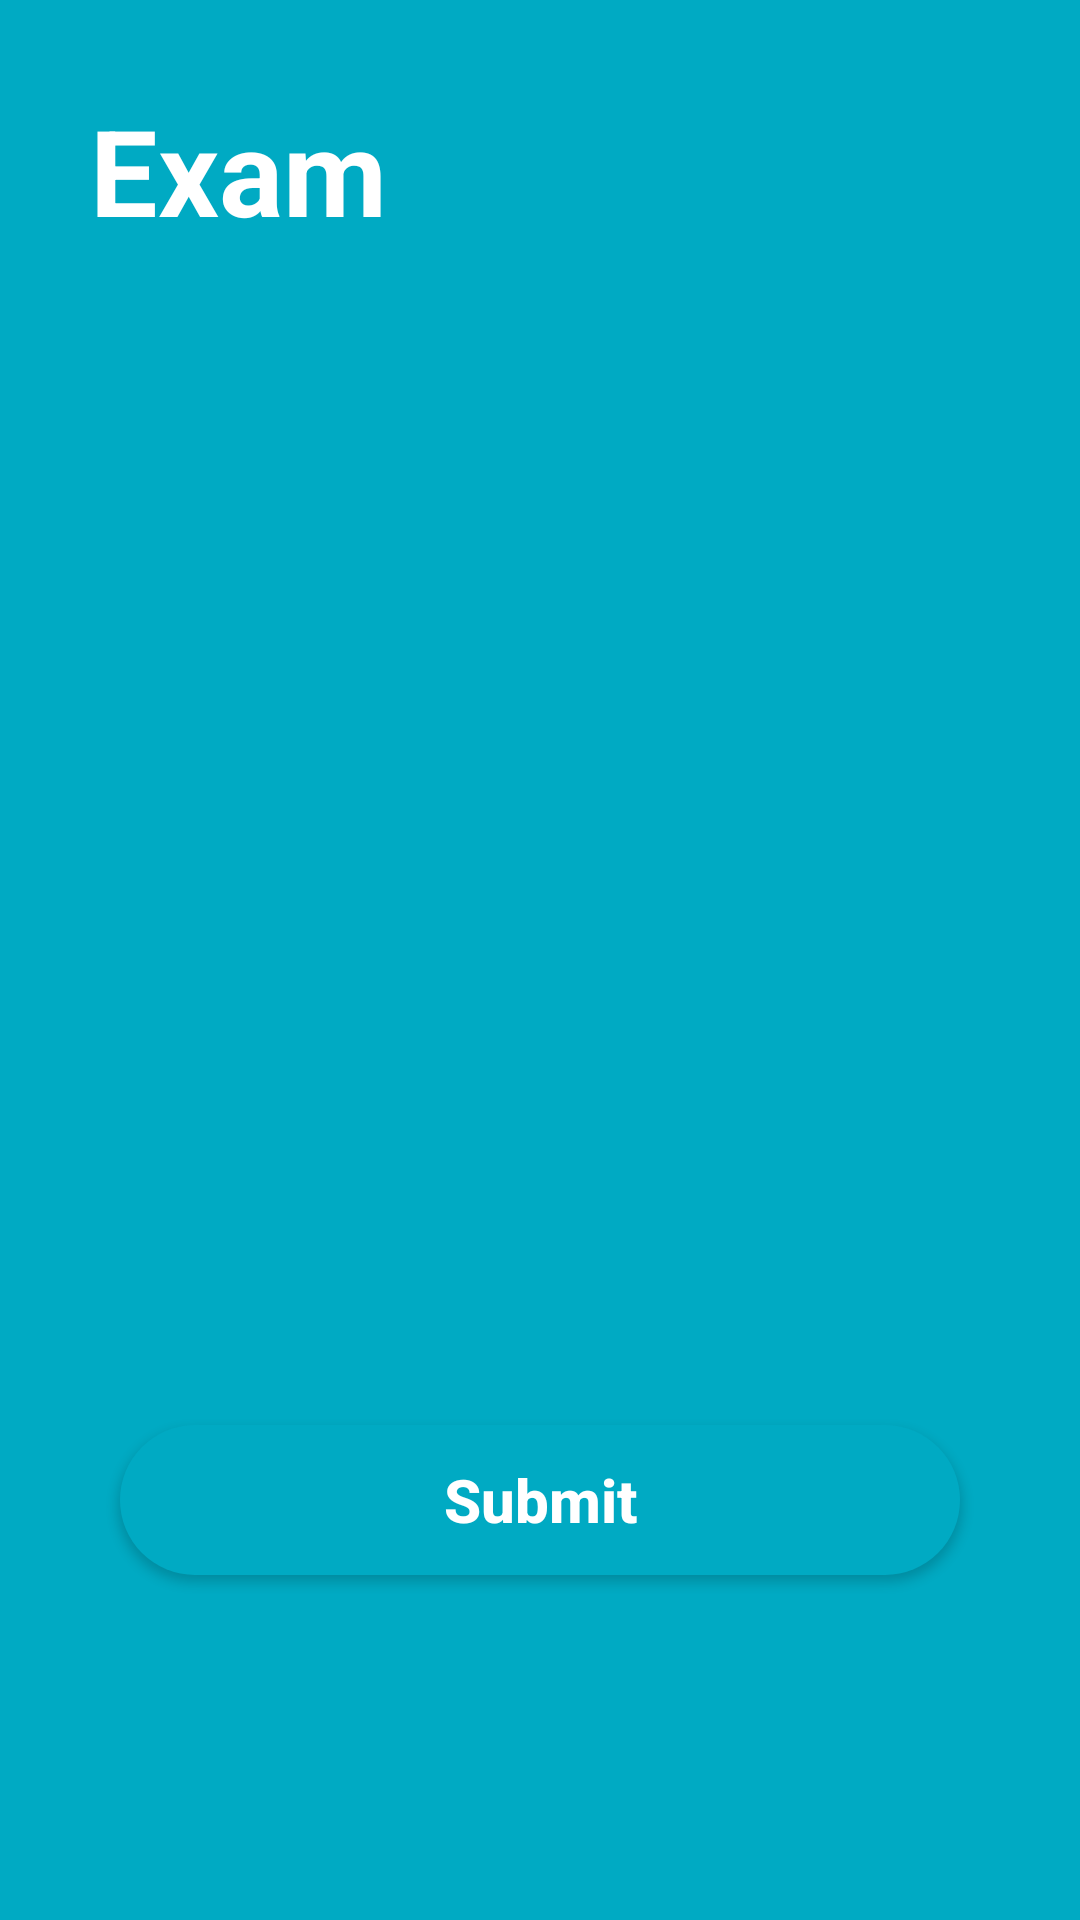

The Android layout XML behind this screen, and the referenced resources:
<!-- AndroidManifest.xml: application theme Theme.OnlineExams -->
<!-- res/layout/activity_exam.xml -->
<?xml version="1.0" encoding="utf-8"?>
<LinearLayout xmlns:android="http://schemas.android.com/apk/res/android"
    xmlns:tools="http://schemas.android.com/tools"
    android:layout_width="match_parent"
    android:layout_height="match_parent"
    android:background="@color/main"
    android:gravity="top|center_horizontal"
    android:orientation="vertical"
    tools:context=".ExamActivity">

    <TextView
        android:id="@+id/tvTitle"
        android:layout_width="match_parent"
        android:layout_height="wrap_content"
        android:layout_margin="30dp"
        android:text="@string/exam"
        android:textColor="@color/white"
        android:textSize="40dp"
        android:textStyle="bold" />

    <RelativeLayout
        android:layout_width="match_parent"
        android:layout_height="match_parent"
        android:background="@drawable/background"
        android:gravity="top|center_horizontal"
        android:paddingHorizontal="20dp"
        android:paddingTop="20dp">

        <LinearLayout
            android:id="@+id/llBottom"
            android:layout_width="wrap_content"
            android:layout_height="wrap_content"
            android:layout_alignParentBottom="true"
            android:layout_marginBottom="5dp"
            android:layout_marginTop="10dp"
            android:gravity="center"
            android:orientation="vertical"
            android:paddingVertical="10dp">

            <ListView
                android:id="@+id/lv"
                android:layout_width="wrap_content"
                android:layout_height="wrap_content"
                android:layout_marginBottom="20dp"
                android:layout_marginTop="60dp"
                android:divider="@color/transparent"
                android:dividerHeight="20dp"
                />

            <Button
                android:id="@+id/btnSubmit"
                android:layout_width="280dp"
                android:layout_height="50dp"
                android:layout_marginBottom="100dp"
                android:background="@drawable/button_background"
                android:text="Submit"
                android:textAllCaps="false"
                android:textColor="@color/white"
                android:textSize="20dp"
                android:textStyle="bold" />
            
        </LinearLayout>




    </RelativeLayout>

</LinearLayout>
<!-- resources referenced by this layout -->
<resources>
  <color name="main">#00AAC3</color>
  <color name="transparent">#00000000</color>
  <color name="white">#FFFFFFFF</color>
  <!-- drawable button_background (drawable) -->
  <?xml version="1.0" encoding="utf-8"?>
  <shape android:shape="rectangle" xmlns:android="http://schemas.android.com/apk/res/android">
      <solid android:color="@color/main" />
      <corners
          android:radius="99999dp" />
  </shape>
  <string name="exam">Exam</string>
  <style name="Theme.OnlineExams" parent="Base.Theme.OnlineExams" />
  <style name="Base.Theme.OnlineExams" parent="Theme.AppCompat.DayNight.NoActionBar">
          
          <item name="colorPrimary">@color/main</item>
          <item name="colorPrimaryVariant">@color/main</item>
          <item name="colorOnPrimary">@color/white</item>
  
          
          <item name="colorSecondary">@color/main</item>
          <item name="colorSecondaryVariant">@color/main</item>
          <item name="colorOnSecondary">@color/main</item>
  
          
          <item name="android:statusBarColor">@color/main</item>
  
      </style>
</resources>
